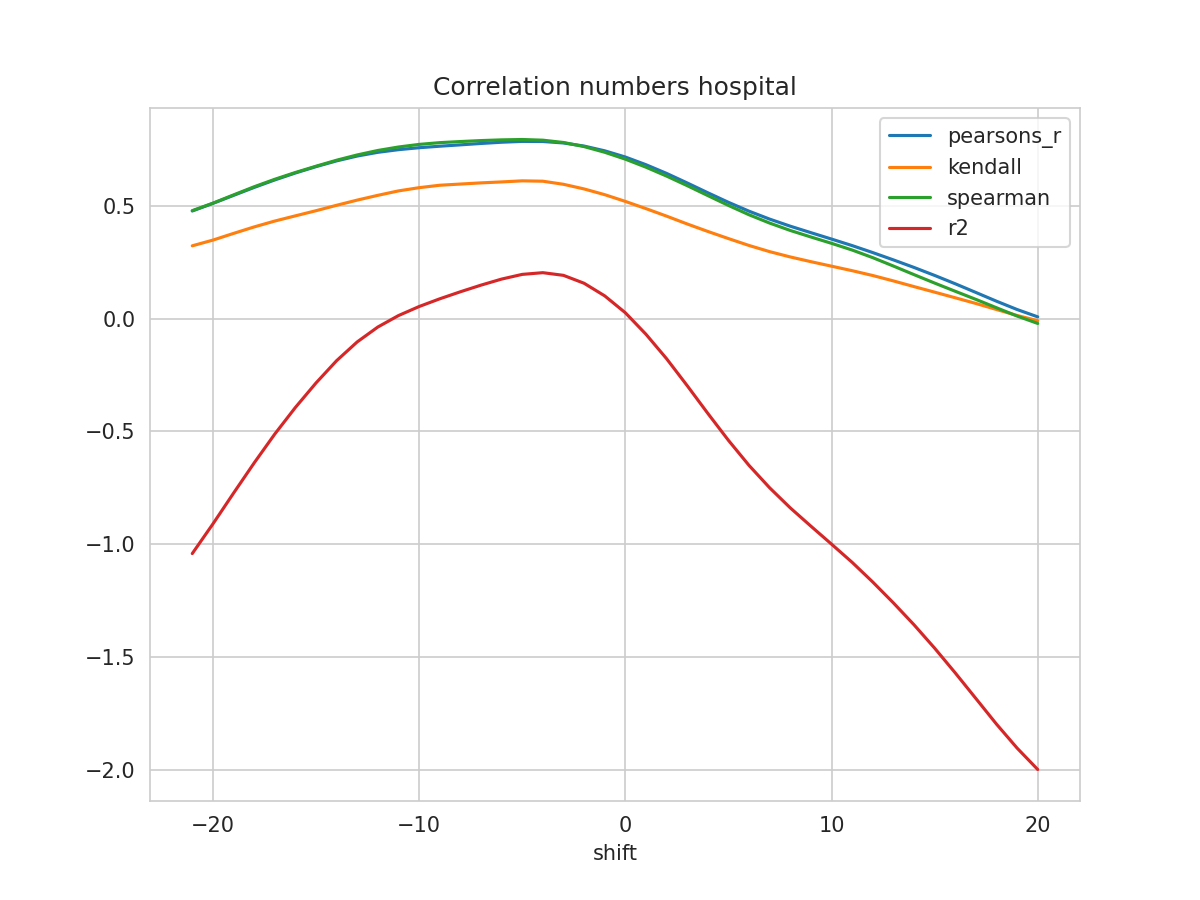

The file beside this chart, header and first rows:
shift, N, pearsons_r, kendall, spearman, mse, explained_variance_score, r2, rmse
-21, 325, 0.4775, 0.3231, 0.4789, 0.02565, -1.028, -1.041, 0.1601
-20, 326, 0.5111, 0.3484, 0.5122, 0.02423, -0.8978, -0.9101, 0.1557
-19, 327, 0.5466, 0.378, 0.5487, 0.02275, -0.7627, -0.7737, 0.1508
-18, 328, 0.5818, 0.4068, 0.5848, 0.02126, -0.63, -0.6397, 0.1458
-17, 329, 0.6151, 0.4328, 0.618, 0.01985, -0.5032, -0.5117, 0.1409
-16, 330, 0.6459, 0.4559, 0.6481, 0.01852, -0.3863, -0.3937, 0.1361
-15, 331, 0.674, 0.4787, 0.676, 0.0173, -0.2788, -0.285, 0.1315
-14, 332, 0.6996, 0.5028, 0.7026, 0.01617, -0.1808, -0.1861, 0.1272
-13, 333, 0.7211, 0.5258, 0.726, 0.01522, -0.09834, -0.1029, 0.1234
-12, 334, 0.7376, 0.5469, 0.7458, 0.01446, -0.03306, -0.03692, 0.1203
-11, 335, 0.7493, 0.5665, 0.7611, 0.0139, 0.01698, 0.0138, 0.1179
-10, 336, 0.7579, 0.5808, 0.7727, 0.01347, 0.05631, 0.05386, 0.116
-9, 337, 0.7647, 0.5916, 0.7805, 0.01311, 0.08979, 0.08804, 0.1145
-8, 338, 0.7706, 0.5969, 0.7854, 0.0128, 0.1204, 0.1192, 0.1131
-7, 338, 0.7768, 0.6021, 0.7896, 0.01251, 0.1493, 0.1487, 0.1118
-6, 338, 0.7823, 0.6063, 0.7928, 0.01225, 0.1758, 0.1755, 0.1107
-5, 338, 0.786, 0.6111, 0.7944, 0.01206, 0.1965, 0.1964, 0.1098
-4, 338, 0.7855, 0.6095, 0.7914, 0.01206, 0.204, 0.204, 0.1098
-3, 338, 0.779, 0.5958, 0.7812, 0.01233, 0.1921, 0.1921, 0.111
-2, 338, 0.7653, 0.5752, 0.763, 0.01292, 0.1572, 0.1571, 0.1137
-1, 338, 0.7443, 0.5498, 0.7378, 0.01384, 0.1014, 0.1012, 0.1176
0, 338, 0.7167, 0.52, 0.7073, 0.01504, 0.02679, 0.02639, 0.1226
1, 338, 0.6827, 0.488, 0.6717, 0.01653, -0.0684, -0.06892, 0.1286
2, 338, 0.6441, 0.4547, 0.6323, 0.01822, -0.1766, -0.1773, 0.135
3, 338, 0.6018, 0.4199, 0.5899, 0.02007, -0.2961, -0.2968, 0.1417
4, 338, 0.5583, 0.3868, 0.5458, 0.02198, -0.419, -0.4197, 0.1482
5, 338, 0.5159, 0.3552, 0.5022, 0.02383, -0.5384, -0.5393, 0.1544
6, 338, 0.4766, 0.3246, 0.4607, 0.02556, -0.6498, -0.6506, 0.1599
7, 338, 0.4415, 0.2972, 0.4238, 0.02709, -0.7491, -0.7499, 0.1646
8, 338, 0.4101, 0.2737, 0.3911, 0.02846, -0.8381, -0.8389, 0.1687
9, 338, 0.3814, 0.2528, 0.3622, 0.02972, -0.9191, -0.9199, 0.1724
10, 338, 0.353, 0.2328, 0.3341, 0.03096, -0.9987, -0.9996, 0.176
11, 338, 0.324, 0.2128, 0.3043, 0.03224, -1.079, -1.08, 0.1796
12, 338, 0.2931, 0.1914, 0.2706, 0.0336, -1.166, -1.168, 0.1833
13, 338, 0.2607, 0.1674, 0.2334, 0.03502, -1.259, -1.26, 0.1871
14, 338, 0.2271, 0.1422, 0.1953, 0.03648, -1.356, -1.357, 0.191
15, 338, 0.1918, 0.1176, 0.1579, 0.038, -1.459, -1.461, 0.1949
16, 338, 0.1547, 0.09265, 0.1215, 0.03959, -1.569, -1.57, 0.199
17, 338, 0.1163, 0.06751, 0.0856, 0.04124, -1.682, -1.684, 0.2031
18, 338, 0.07748, 0.04068, 0.04847, 0.04291, -1.795, -1.798, 0.2071
19, 338, 0.04062, 0.01418, 0.01166, 0.0445, -1.902, -1.904, 0.211
20, 338, 0.008115, -0.009047, -0.02114, 0.0459, -1.997, -1.999, 0.2142
